Labelled photos from "DetermineTheShape", an image-classification folder in marsonfire/DetermineTheShape. The possible labels are: circle, pentagon, rectangle, triangle.

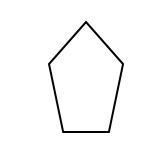
Label: pentagon

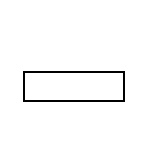
Label: rectangle

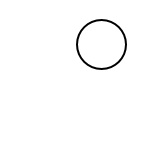
Label: circle

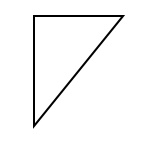
Label: triangle

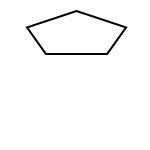
Label: pentagon

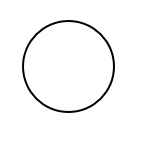
Label: circle
